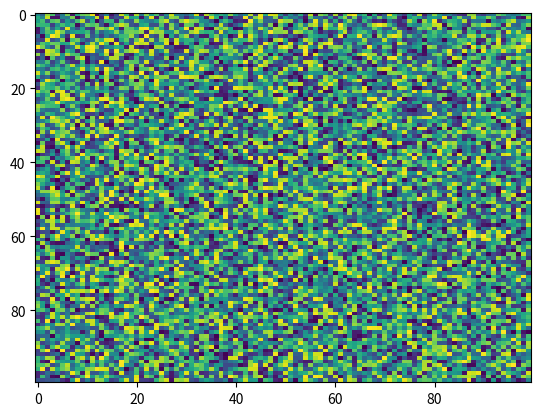

Source code (Python):
import matplotlib.pyplot as plt
import numpy as np
X = np.random.rand(100, 100)
plt.imshow(X, url=None, aspect='auto', norm=None, filternorm=True, resample=None, filterrad=4.0, data=None, cmap='viridis', interpolation='nearest', interpolation_stage=None)
